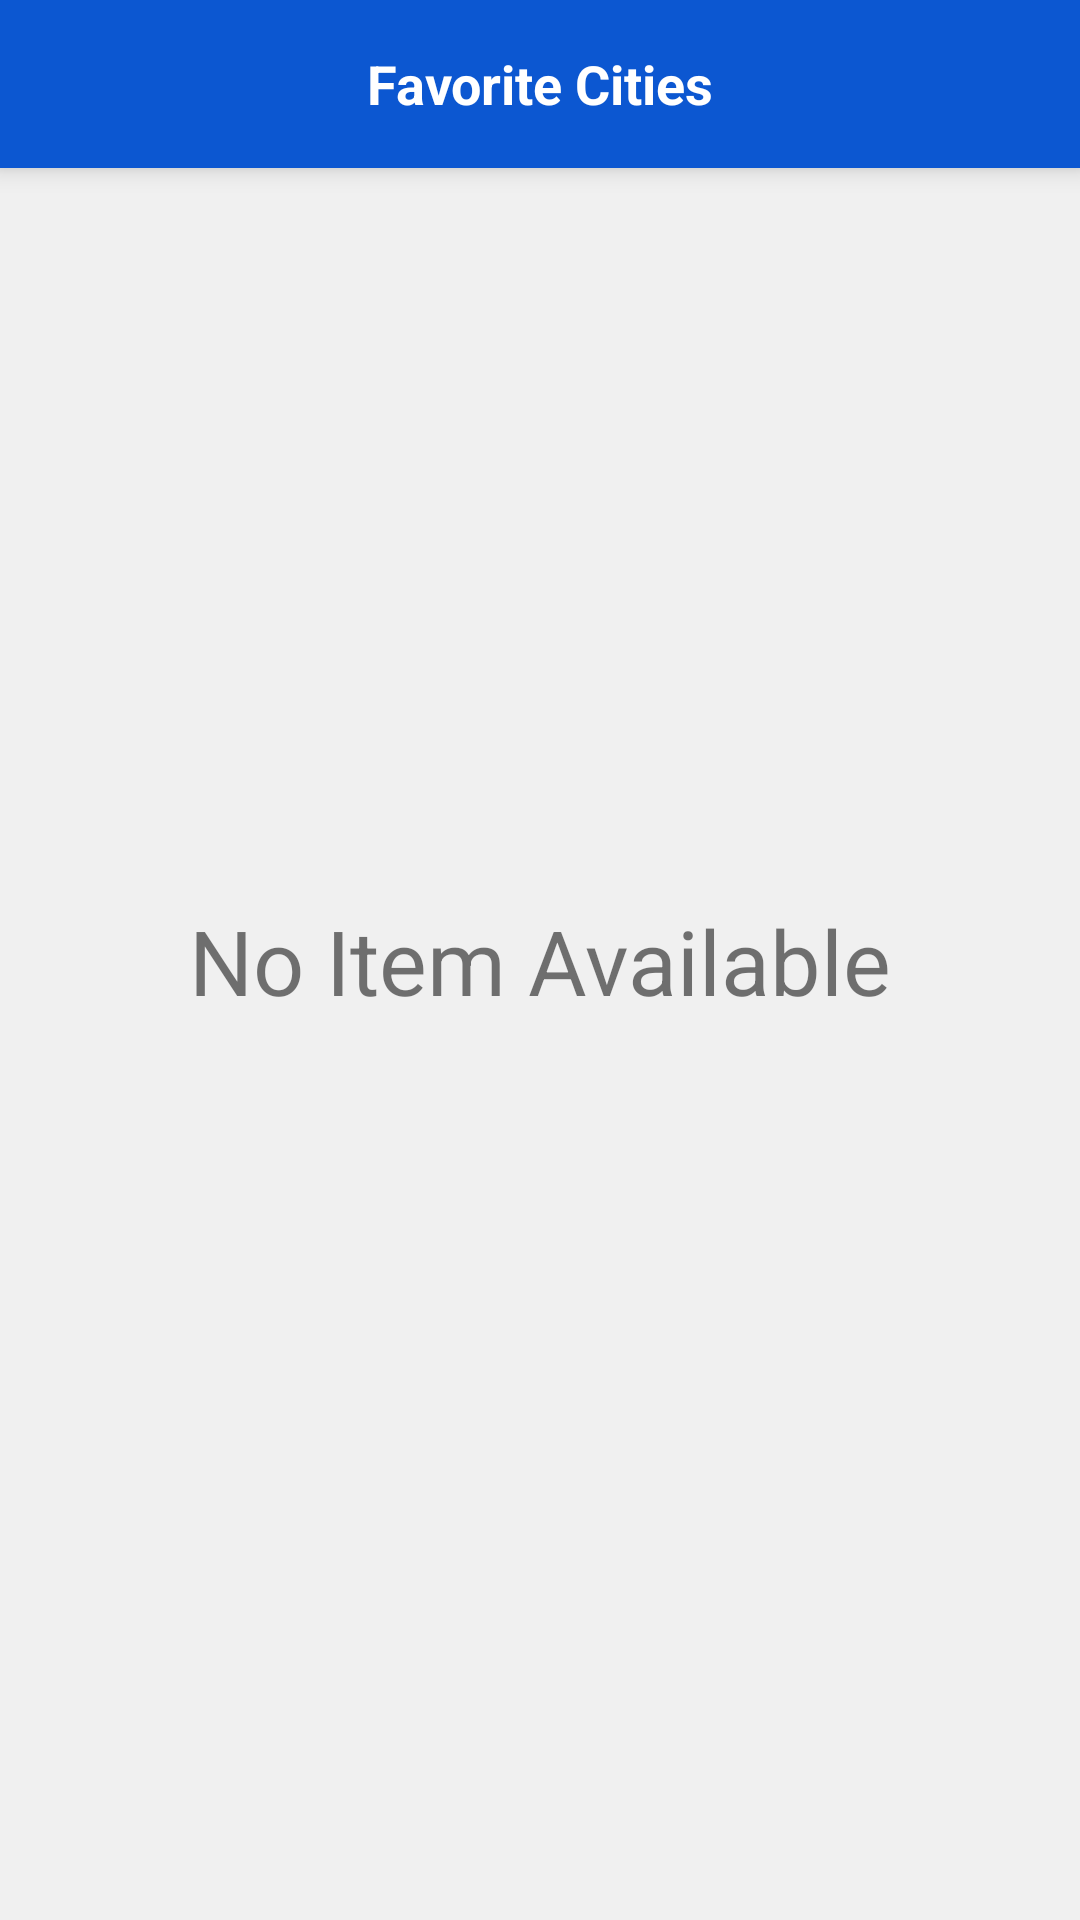

Layout XML and referenced resources for this Android screen:
<!-- AndroidManifest.xml: application theme Theme.WeatherAppKelvin -->
<!-- res/layout/fragment_favorite.xml -->
<?xml version="1.0" encoding="utf-8"?>
<androidx.constraintlayout.widget.ConstraintLayout xmlns:android="http://schemas.android.com/apk/res/android"
    xmlns:app="http://schemas.android.com/apk/res-auto"
    xmlns:tools="http://schemas.android.com/tools"
    android:layout_width="match_parent"
    android:layout_height="match_parent"
    android:background="@color/background_color"
    tools:context=".presentation.favorite.FavoriteFragment">

    <androidx.appcompat.widget.Toolbar
        android:id="@+id/toolbar"
        android:layout_width="match_parent"
        android:layout_height="wrap_content"
        android:background="@color/text_bg_start"
        android:elevation="5dp"
        app:titleTextColor="@color/white"
        app:layout_constraintTop_toTopOf="parent">
        <TextView
            android:id="@+id/toolbar_title"
            android:layout_width="wrap_content"
            android:layout_height="wrap_content"
            android:layout_gravity="center"
            android:text="Favorite Cities"
            android:textColor="@color/white"
            android:textStyle="bold"
            android:textSize="18sp" />
    </androidx.appcompat.widget.Toolbar>

    <androidx.recyclerview.widget.RecyclerView
        android:id="@+id/search_list_rv"
        android:layout_width="match_parent"
        android:layout_height="0dp"
        app:layout_constraintBottom_toBottomOf="parent"
        app:layout_constraintTop_toBottomOf="@id/toolbar" />

    <TextView
        android:id="@+id/empty_state"
        android:layout_width="match_parent"
        android:layout_height="wrap_content"
        android:gravity="center"
        android:text="No Item Available"
        android:textSize="30sp"
        app:layout_constraintBottom_toBottomOf="parent"
        app:layout_constraintEnd_toEndOf="parent"
        app:layout_constraintStart_toStartOf="parent"
        app:layout_constraintTop_toTopOf="parent" />

</androidx.constraintlayout.widget.ConstraintLayout>
<!-- resources referenced by this layout -->
<resources>
  <color name="background_color">#48C9C9C9</color>
  <color name="text_bg_start">#0C57D1</color>
  <color name="white">#FFFFFFFF</color>
  <style name="Theme.WeatherAppKelvin" parent="Theme.MaterialComponents.Light.NoActionBar">
          
          <item name="colorPrimary">@color/text_bg_end</item>
          <item name="colorPrimaryVariant">@color/text_bg_end</item>
          <item name="colorOnPrimary">@color/white</item>
          
          <item name="colorSecondary">@color/text_bg_start</item>
          <item name="colorSecondaryVariant">@color/text_bg_end</item>
          <item name="colorOnSecondary">@color/black</item>
          
          <item name="android:statusBarColor">?attr/colorPrimaryVariant</item>
          
      </style>
  <color name="text_bg_end">#082F7C</color>
  <color name="black">#FF000000</color>
</resources>
